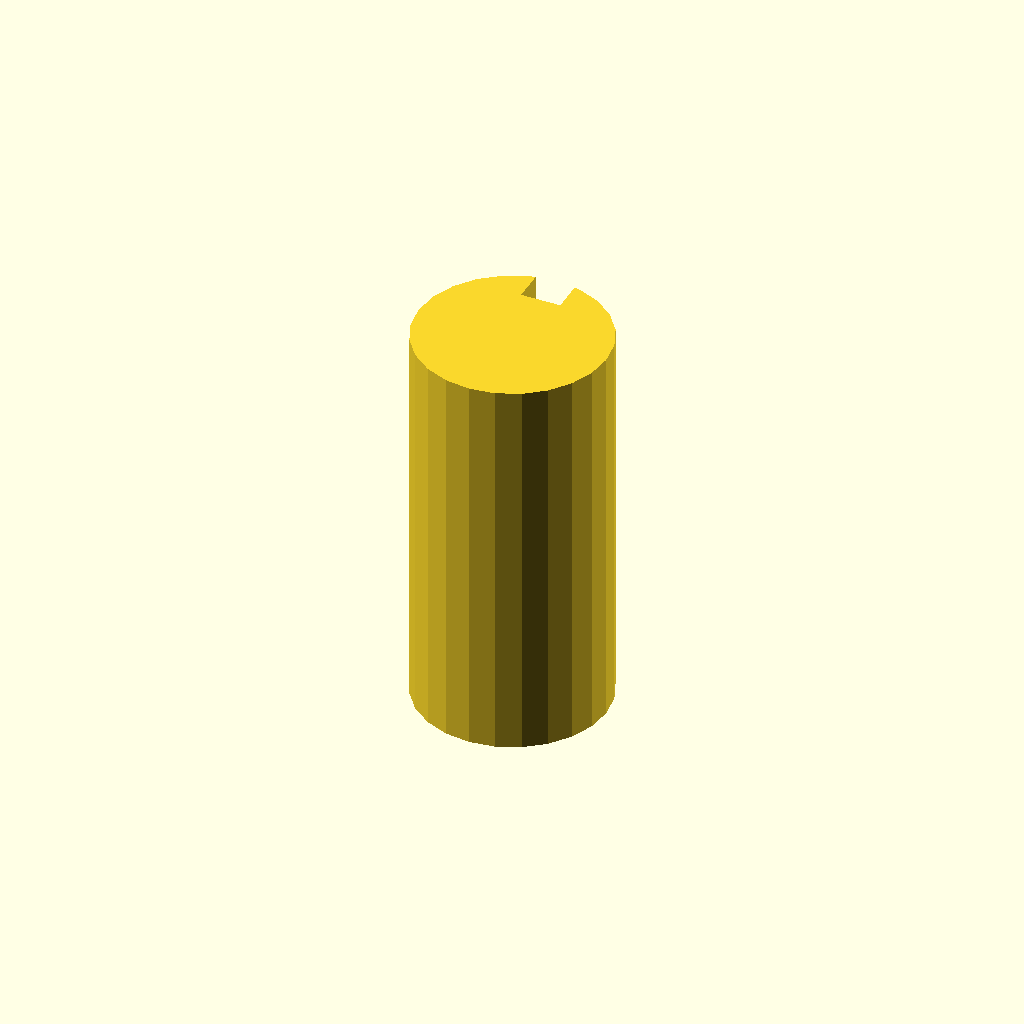
Cell 1: rendered with the file's own defaults.
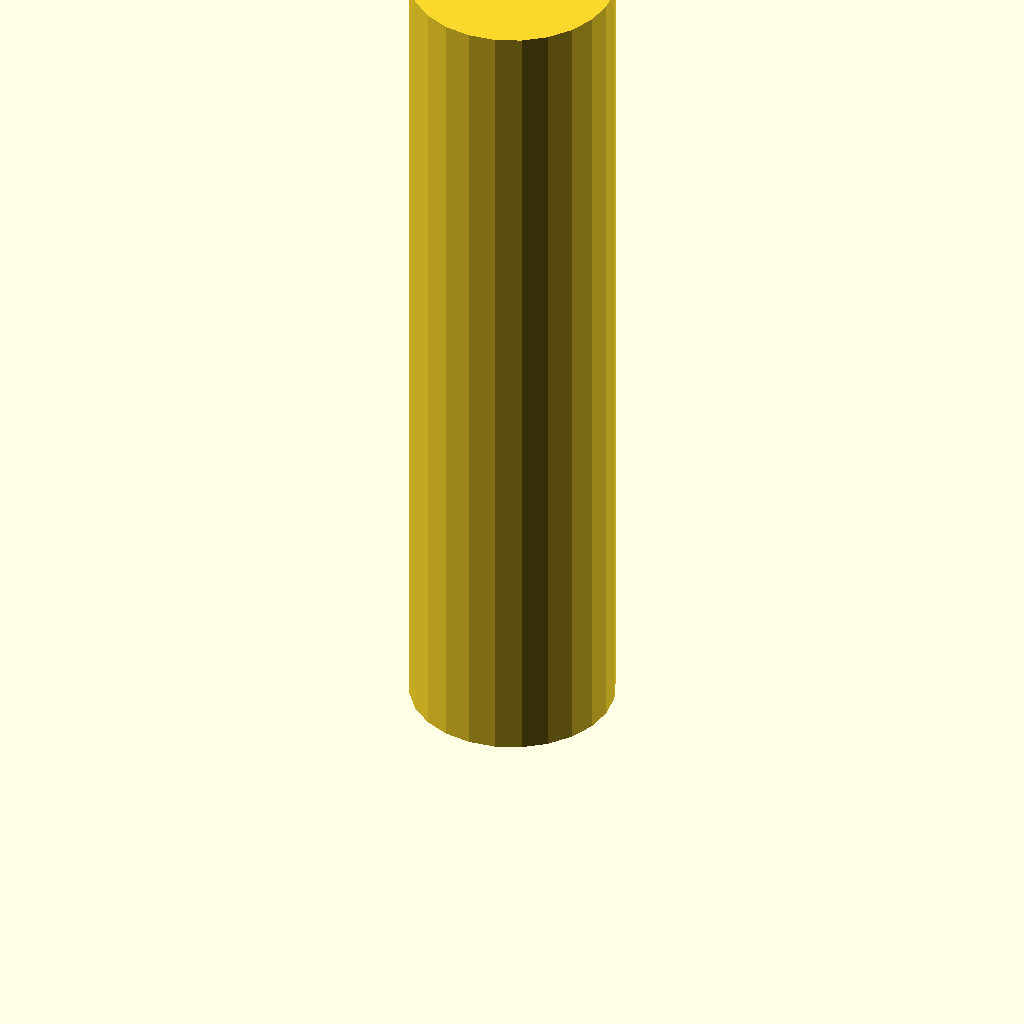
Cell 2 — plate_t set to 100, the other parameters unchanged.
One fixed orthographic camera (rotation 55°, 0°, 25°; colour scheme Cornfield) for every cell.
The OpenSCAD source (optional_data/data/sketch3/keyways/part_0229.scad):
$fn = 32;

// ----------------------------------------------------------------------
// Keyway shaft: d24 shaft, key 5 x 4 mm
// ----------------------------------------------------------------------

// --- parameters (mm) ---
shaft_r = 12;             // shaft radius
key_w = 5;                // keyway width
key_d = 4;                // keyway depth below the surface line
plate_t = 50;             // shaft length, Z (extrusion height)

shaft_d = 2 * shaft_r;  // shaft diameter
circle_step = 15;  // polygon sampling step, degrees

profile = [[8.894, 23.591], [6, 22.392], [3.515, 20.485], [1.608, 18], [0.409, 15.106], [0, 12], [0.409, 8.894], [1.608, 6], [3.515, 3.515], [6, 1.608], [8.894, 0.409], [12, 0], [15.106, 0.409], [18, 1.608], [20.485, 3.515], [22.392, 6], [23.591, 8.894], [24, 12], [23.591, 15.106], [22.392, 18], [20.485, 20.485], [18, 22.392], [15.106, 23.591], [14.5, 23.737], [14.5, 19.737], [9.5, 19.737], [9.5, 23.737]];  // primary outline, 27 points, counter clockwise

// --- the one profile operation ---
linear_extrude(height = plate_t) polygon(points = profile);
Customizer parameters (derived from the source; name, type, default, range or options):
shaft_r: number, default 12
key_w: number, default 5
key_d: number, default 4
plate_t: number, default 50
circle_step: number, default 15
